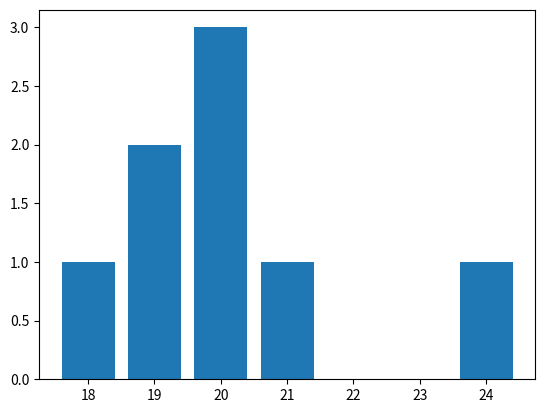

Write the Python code that produced this figure.
import matplotlib.pyplot as plt
import pandas as pd

df = pd.DataFrame({
    'nombres': ['Diego Zapata','Juan Perez','María José',
                'Carlos ','Angel','Fernanda','Ana','Luis'],
    'edad': [19,21,20,20,19,18,20,24]
})

frecuencia = df['edad'].value_counts()

plt.bar(frecuencia.keys(),frecuencia)
plt.show()